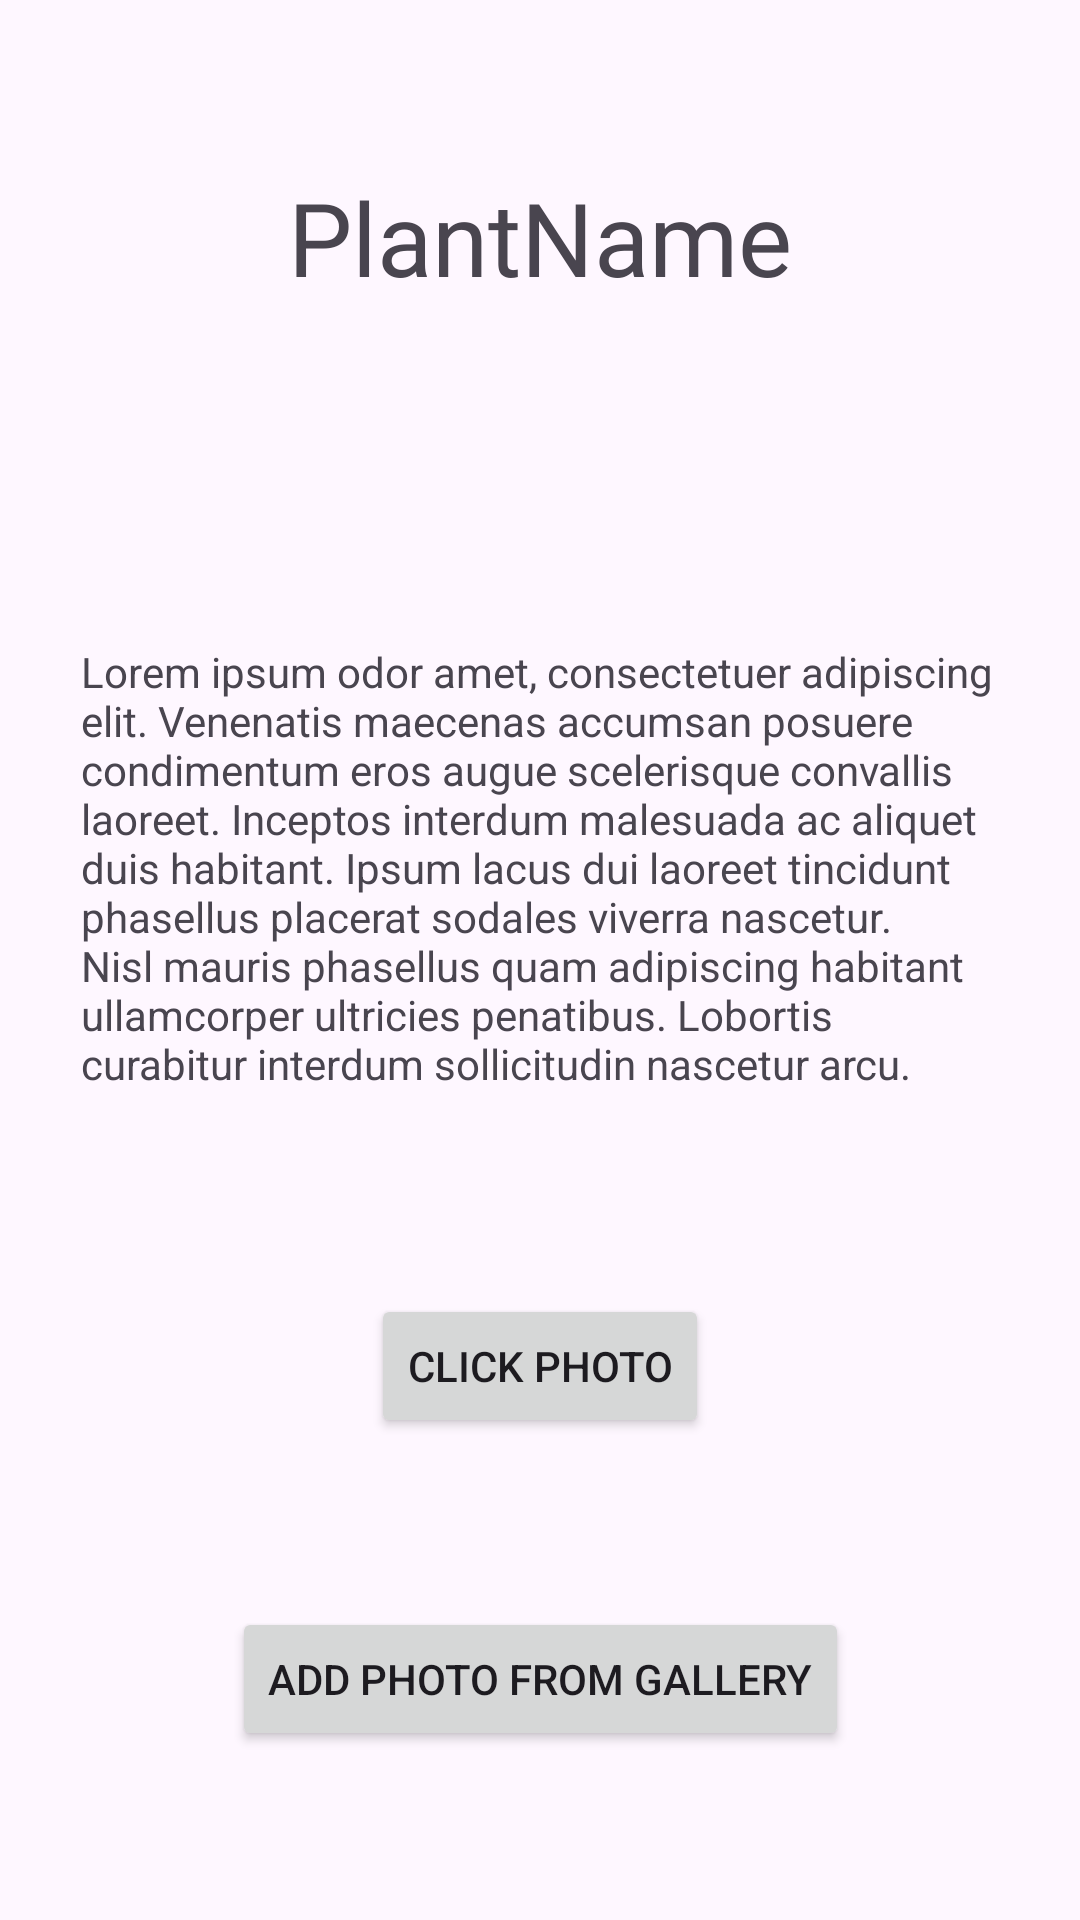

Layout XML and referenced resources for this Android screen:
<!-- AndroidManifest.xml: application theme Theme.SIH_Project -->
<!-- res/layout/activity_plant_info.xml -->
<?xml version="1.0" encoding="utf-8"?>
<androidx.constraintlayout.widget.ConstraintLayout xmlns:android="http://schemas.android.com/apk/res/android"
    xmlns:app="http://schemas.android.com/apk/res-auto"
    xmlns:tools="http://schemas.android.com/tools"
    android:id="@+id/main"
    android:layout_width="match_parent"
    android:layout_height="match_parent"
    tools:context=".Plant_Info">

    <TextView
        android:id="@+id/textView3"
        android:layout_width="wrap_content"
        android:layout_height="wrap_content"
        android:fontFamily="@font/poppins_medium"
        android:text="PlantName"
        android:textSize="34sp"
        app:layout_constraintBottom_toTopOf="@+id/imageView"
        app:layout_constraintEnd_toEndOf="parent"
        app:layout_constraintHorizontal_bias="0.5"
        app:layout_constraintStart_toStartOf="parent"
        app:layout_constraintTop_toTopOf="parent"
        app:layout_constraintVertical_bias="0.5" />

    <ImageView
        android:id="@+id/imageView"
        android:layout_width="wrap_content"
        android:layout_height="wrap_content"
        app:layout_constraintBottom_toTopOf="@+id/textView4"
        app:layout_constraintEnd_toEndOf="parent"
        app:layout_constraintHorizontal_bias="0.5"
        app:layout_constraintStart_toStartOf="parent"
        app:layout_constraintTop_toBottomOf="@+id/textView3"
        app:layout_constraintVertical_bias="0.5"
        tools:srcCompat="@tools:sample/avatars" />

    <TextView
        android:id="@+id/textView4"
        android:layout_width="306dp"
        android:layout_height="161dp"
        android:text="Lorem ipsum odor amet, consectetuer adipiscing elit. Venenatis maecenas accumsan posuere condimentum eros augue scelerisque convallis laoreet. Inceptos interdum malesuada ac aliquet duis habitant. Ipsum lacus dui laoreet tincidunt phasellus placerat sodales viverra nascetur. Nisl mauris phasellus quam adipiscing habitant ullamcorper ultricies penatibus. Lobortis curabitur interdum sollicitudin nascetur arcu."
        app:layout_constraintBottom_toTopOf="@+id/button2"
        app:layout_constraintEnd_toEndOf="parent"
        app:layout_constraintHorizontal_bias="0.5"
        app:layout_constraintStart_toStartOf="parent"
        app:layout_constraintTop_toBottomOf="@+id/imageView"
        app:layout_constraintVertical_bias="0.5" />

    <Button
        android:id="@+id/button2"
        android:layout_width="wrap_content"
        android:layout_height="wrap_content"
        android:text="Click Photo"
        app:layout_constraintBottom_toTopOf="@+id/button3"
        app:layout_constraintEnd_toEndOf="parent"
        app:layout_constraintHorizontal_bias="0.5"
        app:layout_constraintStart_toStartOf="parent"
        app:layout_constraintTop_toBottomOf="@+id/textView4"
        app:layout_constraintVertical_bias="0.5" />

    <Button
        android:id="@+id/button3"
        android:layout_width="wrap_content"
        android:layout_height="wrap_content"
        android:text="Add Photo From Gallery"
        app:layout_constraintBottom_toBottomOf="parent"
        app:layout_constraintEnd_toEndOf="parent"
        app:layout_constraintHorizontal_bias="0.5"
        app:layout_constraintStart_toStartOf="parent"
        app:layout_constraintTop_toBottomOf="@+id/button2"
        app:layout_constraintVertical_bias="0.5" />
</androidx.constraintlayout.widget.ConstraintLayout>
<!-- resources referenced by this layout -->
<resources>
  <style name="Theme.SIH_Project" parent="Base.Theme.SIH_Project" />
  <style name="Base.Theme.SIH_Project" parent="Theme.Material3.DayNight.NoActionBar">
          
          
      </style>
</resources>
